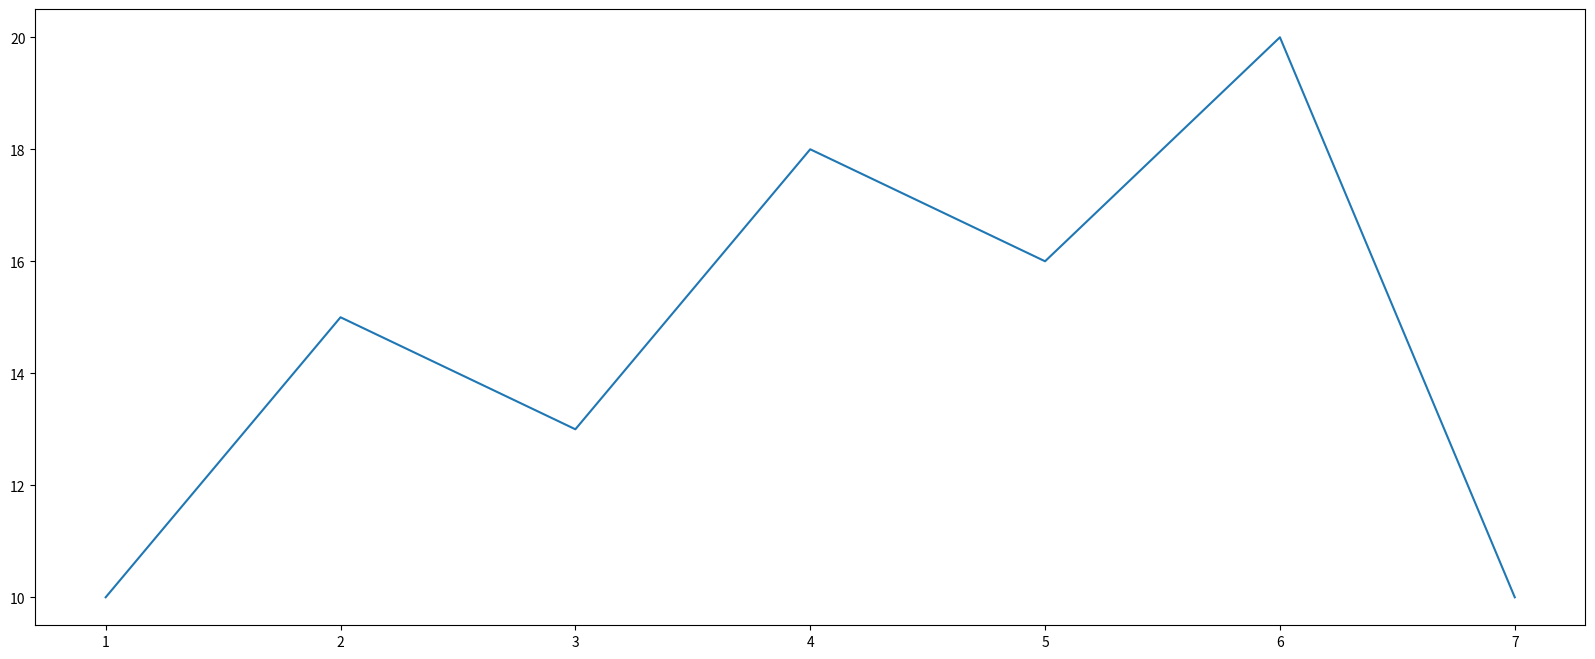

Here is the Python script that generated this plot:
import matplotlib.pyplot as plt
# 1.创建画布
plt.figure(figsize=(20,8), dpi=100)

# 2.绘制图像
plt.plot([1, 2, 3, 4, 5, 6, 7], [10, 15, 13, 18, 16, 20, 10])

# 3.图像显示
plt.show()